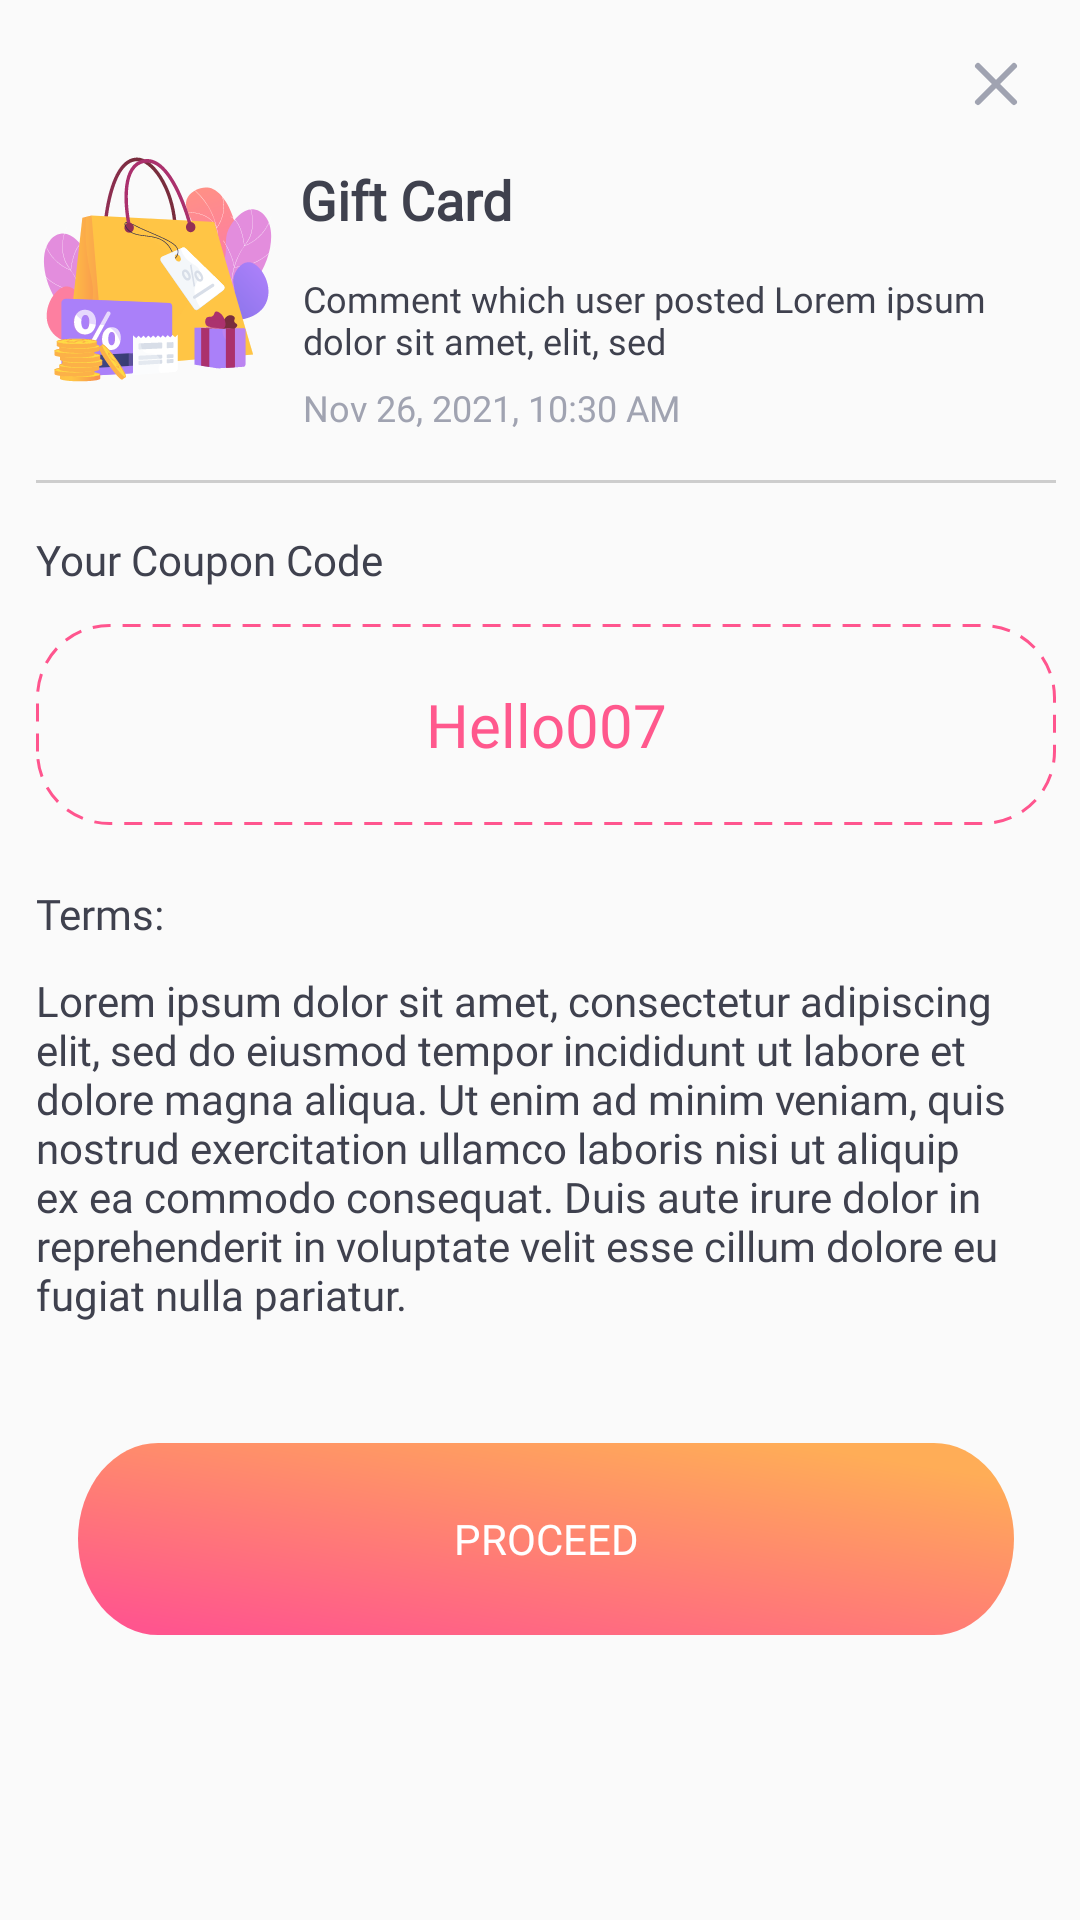

Layout XML and referenced resources for this Android screen:
<!-- AndroidManifest.xml: application theme Theme.Hi5 -->
<!-- res/layout/view_bottom_sheet.xml -->
<?xml version="1.0" encoding="utf-8"?>
<androidx.constraintlayout.widget.ConstraintLayout xmlns:android="http://schemas.android.com/apk/res/android"
    xmlns:app="http://schemas.android.com/apk/res-auto"
    android:layout_width="match_parent"
    android:layout_height="wrap_content"
    android:paddingStart="@dimen/dimen_12dp"
    android:paddingEnd="@dimen/dimen_8dp"
    android:paddingTop="@dimen/dimen_8dp"
    android:paddingBottom="@dimen/dimen_30dp">

    <ImageView
        android:id="@+id/imgClose"
        android:layout_width="wrap_content"
        android:layout_height="wrap_content"
        android:padding="@dimen/dimen_8dp"
        android:src="@drawable/ic_close"
        app:layout_constraintEnd_toEndOf="parent"
        app:layout_constraintTop_toTopOf="parent" />


    <ImageView
        android:id="@+id/imgDeal"
        android:layout_width="@dimen/dimen_80dp"
        android:layout_height="@dimen/dimen_80dp"
        android:elevation="8dp"
        android:src="@drawable/ic_frame"
        app:layout_constraintTop_toBottomOf="@+id/imgClose"
        app:layout_constraintStart_toStartOf="parent" />


    <TextView
        android:id="@+id/tvPointsTitle"
        android:layout_width="wrap_content"
        android:layout_height="wrap_content"
        android:layout_marginStart="8dp"
        android:fontFamily="@font/montserrat_bold"
        android:text="Gift Card"
        android:textColor="@color/text_color"
        android:textSize="18sp"
        android:textStyle="bold"
        app:layout_constraintBottom_toTopOf="@+id/tvPointsHistoryDetails"
        app:layout_constraintStart_toEndOf="@+id/imgDeal"
        app:layout_constraintTop_toTopOf="@+id/imgDeal" />

    <TextView
        android:id="@+id/tvPointsHistoryDetails"
        android:layout_width="0dp"
        android:layout_height="wrap_content"
        android:layout_marginTop="@dimen/dimen_6dp"
        android:layout_marginEnd="@dimen/dimen_10dp"
        android:ellipsize="end"
        android:fontFamily="@font/montserrat_semibold"
        android:maxLines="2"
        android:paddingStart="1dp"
        android:paddingEnd="12dp"
        android:text="Comment which user posted Lorem ipsum dolor sit amet, elit, sed"
        android:textColor="@color/text_color"
        android:textSize="12sp"
        app:layout_constraintEnd_toEndOf="parent"
        app:layout_constraintBottom_toBottomOf="@+id/imgDeal"
        app:layout_constraintStart_toStartOf="@+id/tvPointsTitle"
        app:layout_constraintTop_toBottomOf="@+id/tvPointsTitle" />

    <TextView
        android:id="@+id/tvCouponDate"
        android:layout_width="0dp"
        android:layout_height="wrap_content"
        android:layout_marginTop="@dimen/dimen_6dp"
        android:layout_marginEnd="@dimen/dimen_10dp"
        android:ellipsize="end"
        android:fontFamily="@font/montserrat_regular"
        android:maxLines="1"
        android:paddingStart="1dp"
        android:paddingEnd="12dp"
        android:text="Nov 26, 2021, 10:30 AM"
        android:textColor="@color/light_text_color"
        android:textSize="12sp"
        app:layout_constraintEnd_toEndOf="parent"
        app:layout_constraintStart_toStartOf="@+id/tvPointsTitle"
        app:layout_constraintTop_toBottomOf="@+id/tvPointsHistoryDetails" />

    <View
        android:id="@+id/divider"
        app:layout_constraintTop_toBottomOf="@+id/tvCouponDate"
        android:layout_marginTop="@dimen/dimen_16dp"
        android:background="@color/grey"
        android:layout_width="match_parent"
        android:layout_height="@dimen/dimen_1dp"/>


    <TextView
        android:id="@+id/tvTitle"
        android:layout_width="0dp"
        android:layout_height="wrap_content"
        android:fontFamily="@font/montserrat_semibold"
        android:text="Your Coupon Code"
        android:layout_marginTop="16dp"
        android:textColor="@color/text_color"
        android:textSize="@dimen/dimen_14sp"
        app:layout_constraintEnd_toEndOf="parent"
        app:layout_constraintStart_toStartOf="parent"
        app:layout_constraintTop_toBottomOf="@+id/divider" />


    <TextView
        android:id="@+id/tvCoupon"
        android:layout_width="0dp"
        android:layout_height="wrap_content"
        android:fontFamily="@font/montserrat_bold"
        android:text="Hello007"
        android:layout_marginTop="@dimen/dimen_12dp"
        android:textColor="#FF588D"
        android:textSize="@dimen/dimen_20sp"
        android:gravity="center"
        android:paddingVertical="@dimen/dimen_20dp"
        android:background="@drawable/dotted_circle"
        app:layout_constraintEnd_toEndOf="parent"
        app:layout_constraintStart_toStartOf="parent"
        app:layout_constraintTop_toBottomOf="@+id/tvTitle" />


    <TextView
        android:id="@+id/tvTerms"
        android:layout_width="0dp"
        android:layout_height="wrap_content"
        android:fontFamily="@font/montserrat_semibold"
        android:text="Terms:"
        android:layout_marginTop="@dimen/dimen_20dp"
        android:textColor="@color/text_color"
        android:textSize="@dimen/dimen_14sp"
        app:layout_constraintEnd_toEndOf="parent"
        app:layout_constraintStart_toStartOf="parent"
        app:layout_constraintTop_toBottomOf="@+id/tvCoupon" />


    <TextView
        android:id="@+id/tvDetails"
        android:layout_width="0dp"
        android:layout_height="wrap_content"
        android:layout_marginTop="@dimen/dimen_10dp"
        android:fontFamily="@font/montserrat_regular"
        android:text="Lorem ipsum dolor sit amet, consectetur adipiscing elit, sed do eiusmod tempor incididunt ut labore et dolore magna aliqua. Ut enim ad minim veniam, quis nostrud exercitation ullamco laboris nisi ut aliquip ex ea commodo consequat. Duis aute irure dolor in reprehenderit in voluptate velit esse cillum dolore eu fugiat nulla pariatur. "
        android:textColor="@color/text_color"
        android:textSize="@dimen/dimen_14sp"
        app:layout_constraintEnd_toEndOf="@+id/tvTitle"
        app:layout_constraintStart_toStartOf="@+id/tvTitle"
        app:layout_constraintTop_toBottomOf="@+id/tvTerms" />


    <Button
        android:id="@+id/btnProceed"
        android:layout_width="0dp"
        android:layout_height="64dp"
        android:layout_marginHorizontal="@dimen/dimen_14dp"
        android:layout_marginTop="@dimen/dimen_40dp"
        android:background="@drawable/ic_cta_bg"
        android:fontFamily="@font/montserrat_semibold"
        android:text="Proceed"
        android:textColor="@color/white"
        app:layout_constraintEnd_toEndOf="parent"
        app:layout_constraintStart_toStartOf="parent"
        app:layout_constraintTop_toBottomOf="@+id/tvDetails" />


</androidx.constraintlayout.widget.ConstraintLayout>
<!-- resources referenced by this layout -->
<resources>
  <color name="grey">#CDCDCD</color>
  <color name="light_text_color">#A0A3B1</color>
  <color name="text_color">#3F414E</color>
  <color name="white">#FFFFFFFF</color>
  <dimen name="dimen_10dp">10dp</dimen>
  <dimen name="dimen_12dp">12dp</dimen>
  <dimen name="dimen_14dp">14dp</dimen>
  <dimen name="dimen_14sp">14sp</dimen>
  <dimen name="dimen_16dp">16dp</dimen>
  <dimen name="dimen_1dp">1dp</dimen>
  <dimen name="dimen_20dp">20dp</dimen>
  <dimen name="dimen_20sp">20sp</dimen>
  <dimen name="dimen_30dp">30dp</dimen>
  <dimen name="dimen_40dp">40dp</dimen>
  <dimen name="dimen_6dp">6dp</dimen>
  <dimen name="dimen_80dp">80dp</dimen>
  <dimen name="dimen_8dp">8dp</dimen>
  <!-- drawable dotted_circle (drawable) -->
  <?xml version="1.0" encoding="utf-8"?>
  <shape xmlns:android="http://schemas.android.com/apk/res/android"
      android:shape="rectangle">
  
      <stroke
          android:color="#FF558E"
          android:dashWidth="6dp"
          android:dashGap="4dp"
          android:width="1dp"/>
  
      <corners android:radius="@dimen/dimen_24dp"/>
  
  </shape>
  <!-- drawable ic_close (drawable) -->
  <vector xmlns:android="http://schemas.android.com/apk/res/android"
      android:width="24dp"
      android:height="24dp"
      android:viewportWidth="24"
      android:viewportHeight="24">
    <path
        android:pathData="M18,6L6,18"
        android:strokeLineJoin="round"
        android:strokeWidth="2"
        android:fillColor="#00000000"
        android:strokeColor="#A0A3B1"
        android:strokeLineCap="round"/>
    <path
        android:pathData="M6,6L18,18"
        android:strokeLineJoin="round"
        android:strokeWidth="2"
        android:fillColor="#00000000"
        android:strokeColor="#A0A3B1"
        android:strokeLineCap="round"/>
  </vector>
  <!-- drawable ic_cta_bg (drawable) -->
  <vector xmlns:android="http://schemas.android.com/apk/res/android"
      xmlns:aapt="http://schemas.android.com/aapt"
      android:width="374dp"
      android:height="64dp"
      android:viewportWidth="374"
      android:viewportHeight="64">
    <path
        android:pathData="M32,0L342,0A32,32 0,0 1,374 32L374,32A32,32 0,0 1,342 64L32,64A32,32 0,0 1,0 32L0,32A32,32 0,0 1,32 0z">
      <aapt:attr name="android:fillColor">
        <gradient 
            android:startY="63.2641"
            android:startX="40.5864"
            android:endY="-31.5521"
            android:endX="53.5874"
            android:type="linear">
          <item android:offset="0" android:color="#FFFF558E"/>
          <item android:offset="1" android:color="#FFFFAD57"/>
        </gradient>
      </aapt:attr>
    </path>
  </vector>
  <!-- drawable ic_frame: vector/xml drawable (drawable, 97897 chars, omitted) -->
  <style name="Theme.Hi5" parent="Theme.AppCompat.Light.NoActionBar">
          
          <item name="colorPrimary">@color/purple_500</item>
          <item name="colorPrimaryVariant">@color/purple_700</item>
          <item name="colorOnPrimary">@color/purple_200</item>
          
          <item name="colorSecondary">@color/teal_200</item>
          <item name="colorSecondaryVariant">@color/teal_700</item>
          <item name="colorOnSecondary">@color/black</item>
  
      </style>
  <dimen name="dimen_24dp">24dp</dimen>
  <color name="purple_500">#FF6200EE</color>
  <color name="purple_700">#FF3700B3</color>
  <color name="purple_200">#FFBB86FC</color>
  <color name="teal_200">#FF03DAC5</color>
  <color name="teal_700">#FF018786</color>
  <color name="black">#FF000000</color>
</resources>
